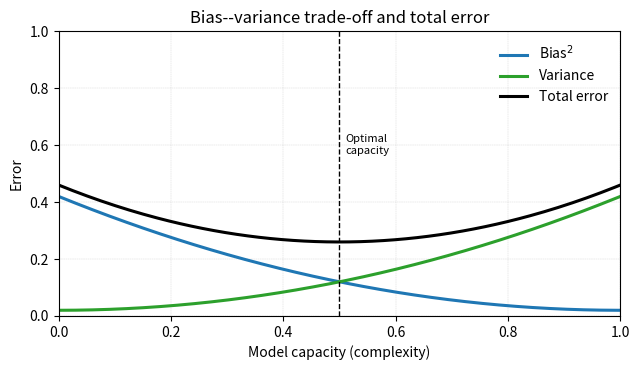

Write the Python code that produced this figure.
import numpy as np
import matplotlib.pyplot as plt

# Model capacity axis
x = np.linspace(0, 1.0, 200)

# Synthetic curves
bias2 = 0.4 * (1 - x)**2 + 0.02
variance = 0.4 * x**2 + 0.02
total_error = bias2 + variance + 0.02  # shifted up a bit

fig, ax = plt.subplots(figsize=(6.5, 3.8))

ax.plot(x, bias2, label=r"Bias$^2$",   color="tab:blue",  linewidth=2.2)
ax.plot(x, variance, label="Variance",  color="tab:green", linewidth=2.2)
ax.plot(x, total_error, label="Total error", color="black", linewidth=2.2)

ax.set_ylim(0, 1.0)
ax.set_xlim(0, 1.0)

ax.set_xlabel("Model capacity (complexity)")
ax.set_ylabel("Error")
ax.set_title("Bias--variance trade-off and total error")

# Mark approximate optimal capacity
opt_x = 0.5
ax.axvline(opt_x, color="black", linestyle="--", linewidth=1.0)
ax.text(opt_x + 0.01, ax.get_ylim()[1]*0.6, "Optimal\ncapacity",
        fontsize=8, va="center", ha="left")

ax.legend(loc="upper right", frameon=False)
ax.grid(True, linestyle="--", linewidth=0.3, alpha=0.6)

fig.tight_layout()
fig.savefig("bias_variance_tradeoff.png", dpi=300)
